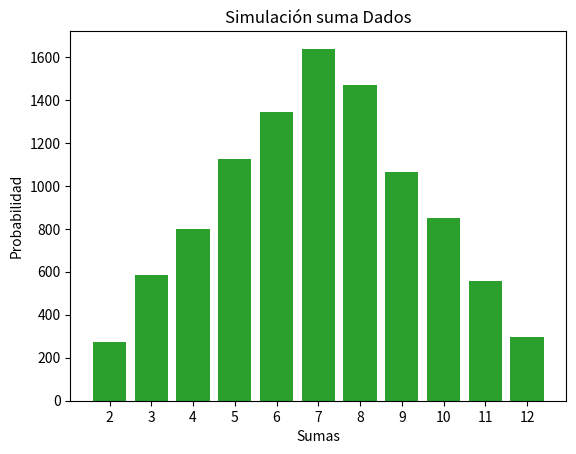

Write Python code to recreate this figure.
import random
import matplotlib.pyplot as plt
import numpy as np
def dado(n):
    i = 1
    dos =0
    tres =0
    cuatro =0
    cinco=0
    seis =0
    siete=0
    ocho=0
    nueve=0
    diez=0
    once=0
    doce=0
    cont = [0,0,0,0,0,0,0,0,0,0,0]
    while i <= n:
        r1 = random.randint(1,6)
        r2 = random.randint(1,6)
        #print("Resultado del primer dado es: ",r1)
        #print("Resultado del segundo dado es: ",r2)
        suma = r1 +r2
       # print("Sumatoria de dados ------->",suma)
        for j in range(2, 13):
                if suma == j:
                    cont[j-2] = cont[j-2] + 1
        i += 1
        dividendo =1
        if suma == 2:
            dividendo=1
            dos +=1
        elif suma ==3:
            dividendo=2
            tres +=1
        elif suma ==4:
            dividendo=3
            cuatro +=1
        elif suma ==5:
           dividendo=4
           cinco +=1
        elif suma ==6:
            dividendo=5
            seis +=1
        elif suma ==7:
            dividendo=6
            siete +=1
        elif suma ==8:
            dividendo=5
            ocho +=1
        elif suma ==9:
            dividendo=4
            nueve +=1
        elif suma ==10:
            dividendo=3
            diez +=1
        elif suma ==11:
            dividendo=2
            once +=1
        elif suma ==12:
            dividendo=1
            doce +=1
        frecuencia = dividendo/36
       # print("La frecuencia es : ", frecuencia)
       
    print("la suma de dos se repitio",dos)
    print("la suma de tres se repitio",tres)
    print("la suma de cuatro se repitio",cuatro)
    print("la suma de cinco se repitio",cinco)
    print("la suma de seis se repitio",seis)
    print("la suma de siete se repitio",siete)
    print("la suma de ocho se repitio",ocho)
    print("la suma de nueve se repitio",nueve)
    print("la suma de diez se repitio",diez)
    print("la suma de once se repitio",once)
    print("la suma de doce repitio",doce)
    print("fin")
    etiqueta = ['2', '3', '4', '5', '6', '7', '8', '9', '10', '11', '12']
    plt.xticks(range(len(cont)), etiqueta)
    plt.xlabel('Sumas')
    plt.ylabel('Probabilidad')
    plt.title('Simulación suma Dados')
    plt.bar(range(len(cont)), cont) 
    plt.show()
    
    
dado(100)
dado(1000)
dado(10000)


